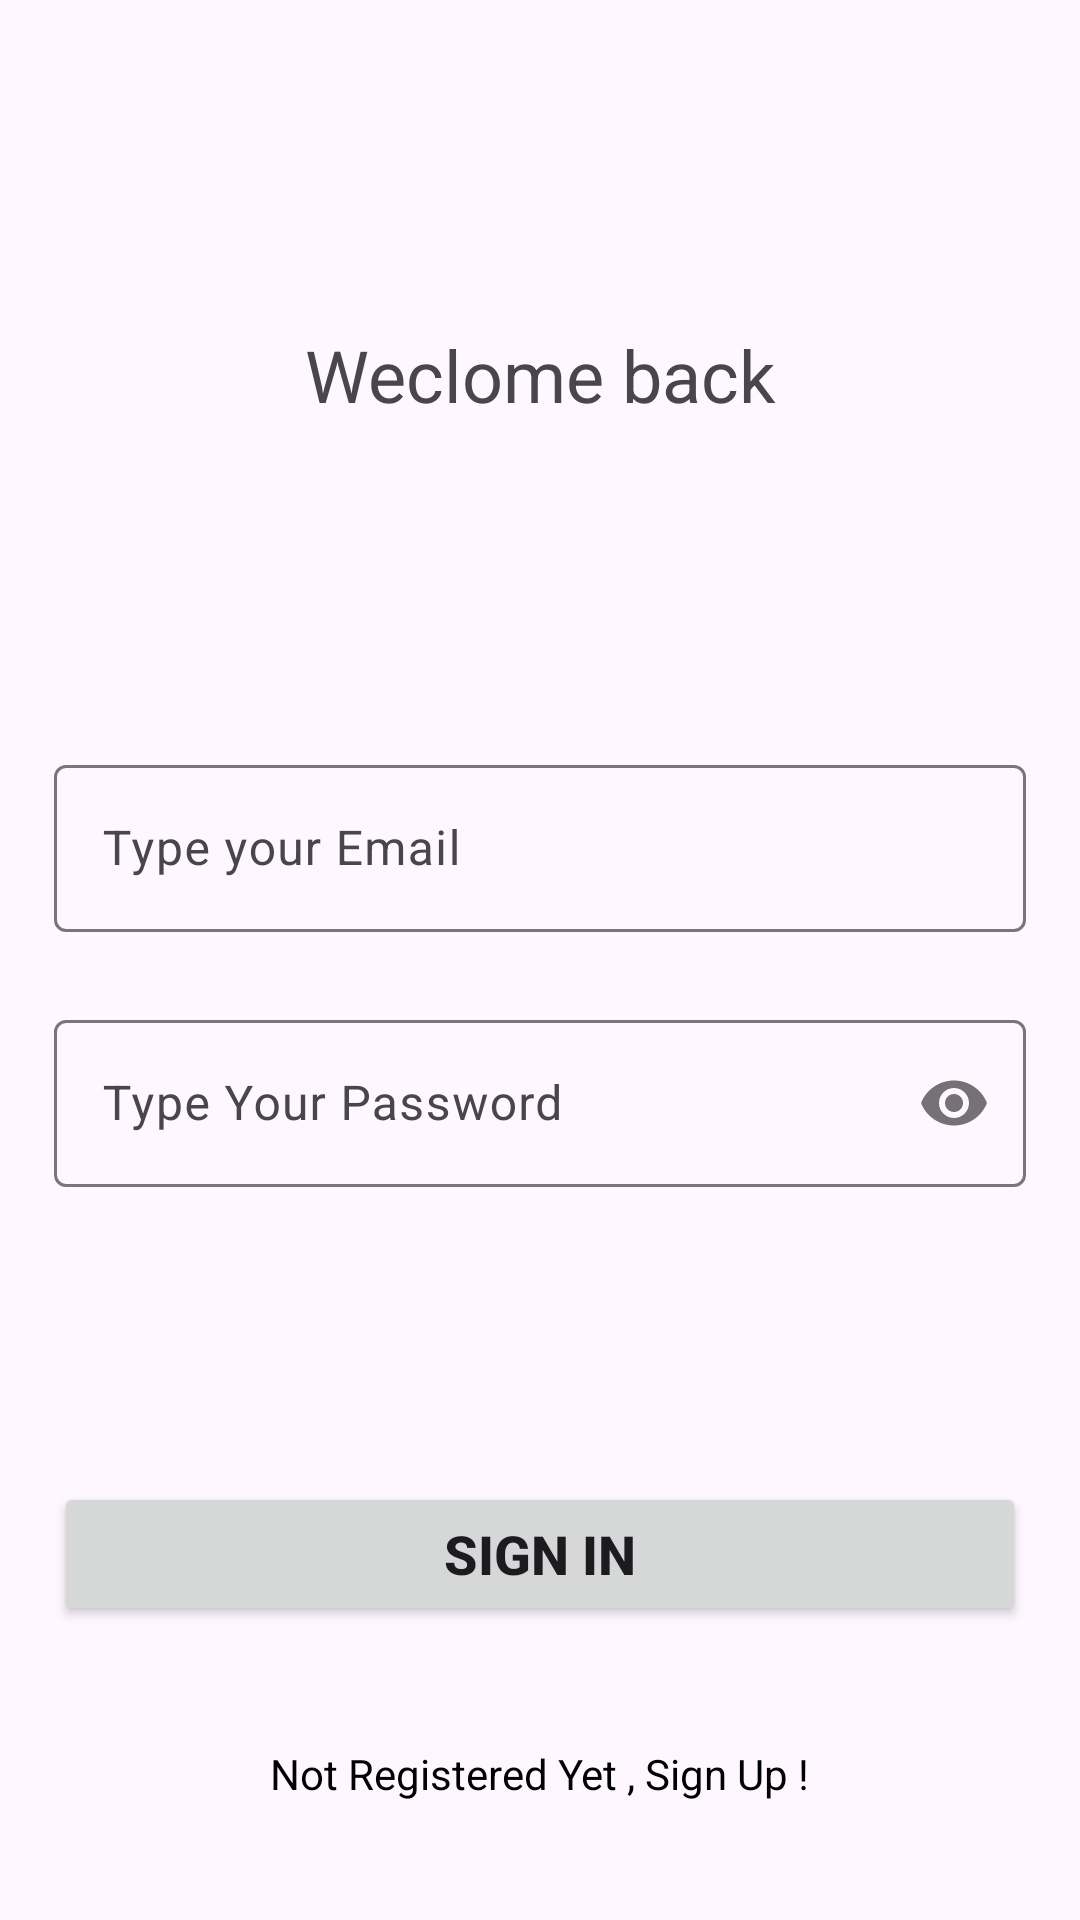

Here is an Android app screen rendered from its layout file. Give the layout XML and the strings, colors and styles it references.
<!-- AndroidManifest.xml: application theme Theme.FamilyBudgetManager -->
<!-- res/layout/activity_sign_in.xml -->
<?xml version="1.0" encoding="utf-8"?>
<androidx.constraintlayout.widget.ConstraintLayout xmlns:android="http://schemas.android.com/apk/res/android"
    xmlns:app="http://schemas.android.com/apk/res-auto"
    xmlns:tools="http://schemas.android.com/tools"
    android:layout_width="match_parent"
    android:layout_height="match_parent">

    <TextView
        android:layout_width="wrap_content"
        android:layout_height="wrap_content"
        android:text="Weclome back"
        android:textSize="24sp"
        app:layout_constraintBottom_toTopOf="@+id/guideline3"
        app:layout_constraintEnd_toStartOf="@+id/guideline2"
        app:layout_constraintStart_toStartOf="@+id/guideline"
        app:layout_constraintTop_toTopOf="parent" />

    <com.google.android.material.textfield.TextInputLayout
        android:id="@+id/emailLayout"
        android:layout_width="0dp"
        android:layout_height="wrap_content"
        app:layout_constraintEnd_toStartOf="@+id/guideline2"
        app:layout_constraintHorizontal_bias="0.5"
        app:layout_constraintStart_toStartOf="@+id/guideline"
        app:layout_constraintTop_toTopOf="@id/guideline3">

        <com.google.android.material.textfield.TextInputEditText
            android:id="@+id/emailEt"
            android:layout_width="match_parent"
            android:layout_height="wrap_content"
            android:hint="Type your Email"
            android:inputType="textEmailAddress" />
    </com.google.android.material.textfield.TextInputLayout>

    <com.google.android.material.textfield.TextInputLayout
        android:id="@+id/passwordLayout"
        android:layout_width="0dp"
        android:layout_height="wrap_content"
        android:layout_marginTop="24dp"

        app:layout_constraintEnd_toStartOf="@+id/guideline2"
        app:layout_constraintHorizontal_bias="0.5"
        app:layout_constraintStart_toEndOf="@id/guideline2"
        app:layout_constraintStart_toStartOf="@id/guideline"
        app:layout_constraintTop_toBottomOf="@id/emailLayout"
        app:passwordToggleEnabled="true">

        <com.google.android.material.textfield.TextInputEditText
            android:id="@+id/passET"
            android:layout_width="match_parent"
            android:layout_height="wrap_content"
            android:hint="Type Your Password"
            android:inputType="textPassword" />
    </com.google.android.material.textfield.TextInputLayout>


    <android.widget.Button
        android:id="@+id/button"
        android:layout_width="0dp"
        android:layout_height="wrap_content"
        android:text="Sign In"
        android:textStyle="bold"
        android:textSize="18sp"
        app:layout_constraintBottom_toBottomOf="parent"
        app:layout_constraintEnd_toEndOf="@id/guideline2"
        app:layout_constraintHorizontal_bias="0.5"
        app:layout_constraintStart_toStartOf="@id/guideline"
        app:layout_constraintTop_toBottomOf="@+id/passwordLayout" />

    <TextView
        android:id="@+id/textView"
        android:layout_width="wrap_content"
        android:layout_height="wrap_content"
        android:text="Not Registered Yet , Sign Up !"
        android:textColor="@color/black"
        app:layout_constraintBottom_toBottomOf="parent"
        app:layout_constraintEnd_toEndOf="@id/guideline2"
        app:layout_constraintHorizontal_bias="0.5"
        app:layout_constraintStart_toStartOf="@id/guideline"
        app:layout_constraintTop_toBottomOf="@+id/button" />

    <androidx.constraintlayout.widget.Guideline
        android:id="@+id/guideline"
        android:layout_width="wrap_content"
        android:layout_height="wrap_content"
        android:orientation="vertical"
        app:layout_constraintGuide_percent="0.05" />

    <androidx.constraintlayout.widget.Guideline
        android:id="@+id/guideline2"
        android:layout_width="wrap_content"
        android:layout_height="wrap_content"
        android:orientation="vertical"
        app:layout_constraintGuide_percent="0.95" />

    <androidx.constraintlayout.widget.Guideline
        android:id="@+id/guideline3"
        android:layout_width="wrap_content"
        android:layout_height="wrap_content"
        android:orientation="horizontal"
        app:layout_constraintGuide_percent="0.39" />

</androidx.constraintlayout.widget.ConstraintLayout>
<!-- resources referenced by this layout -->
<resources>
  <color name="black">#FF000000</color>
  <style name="Theme.FamilyBudgetManager" parent="Base.Theme.FamilyBudgetManager" />
  <style name="Base.Theme.FamilyBudgetManager" parent="Theme.Material3.DayNight.NoActionBar">
          
          <item name="colorPrimary">@color/colorPrimary</item>
      </style>
  <color name="colorPrimary">#027829</color>
</resources>
